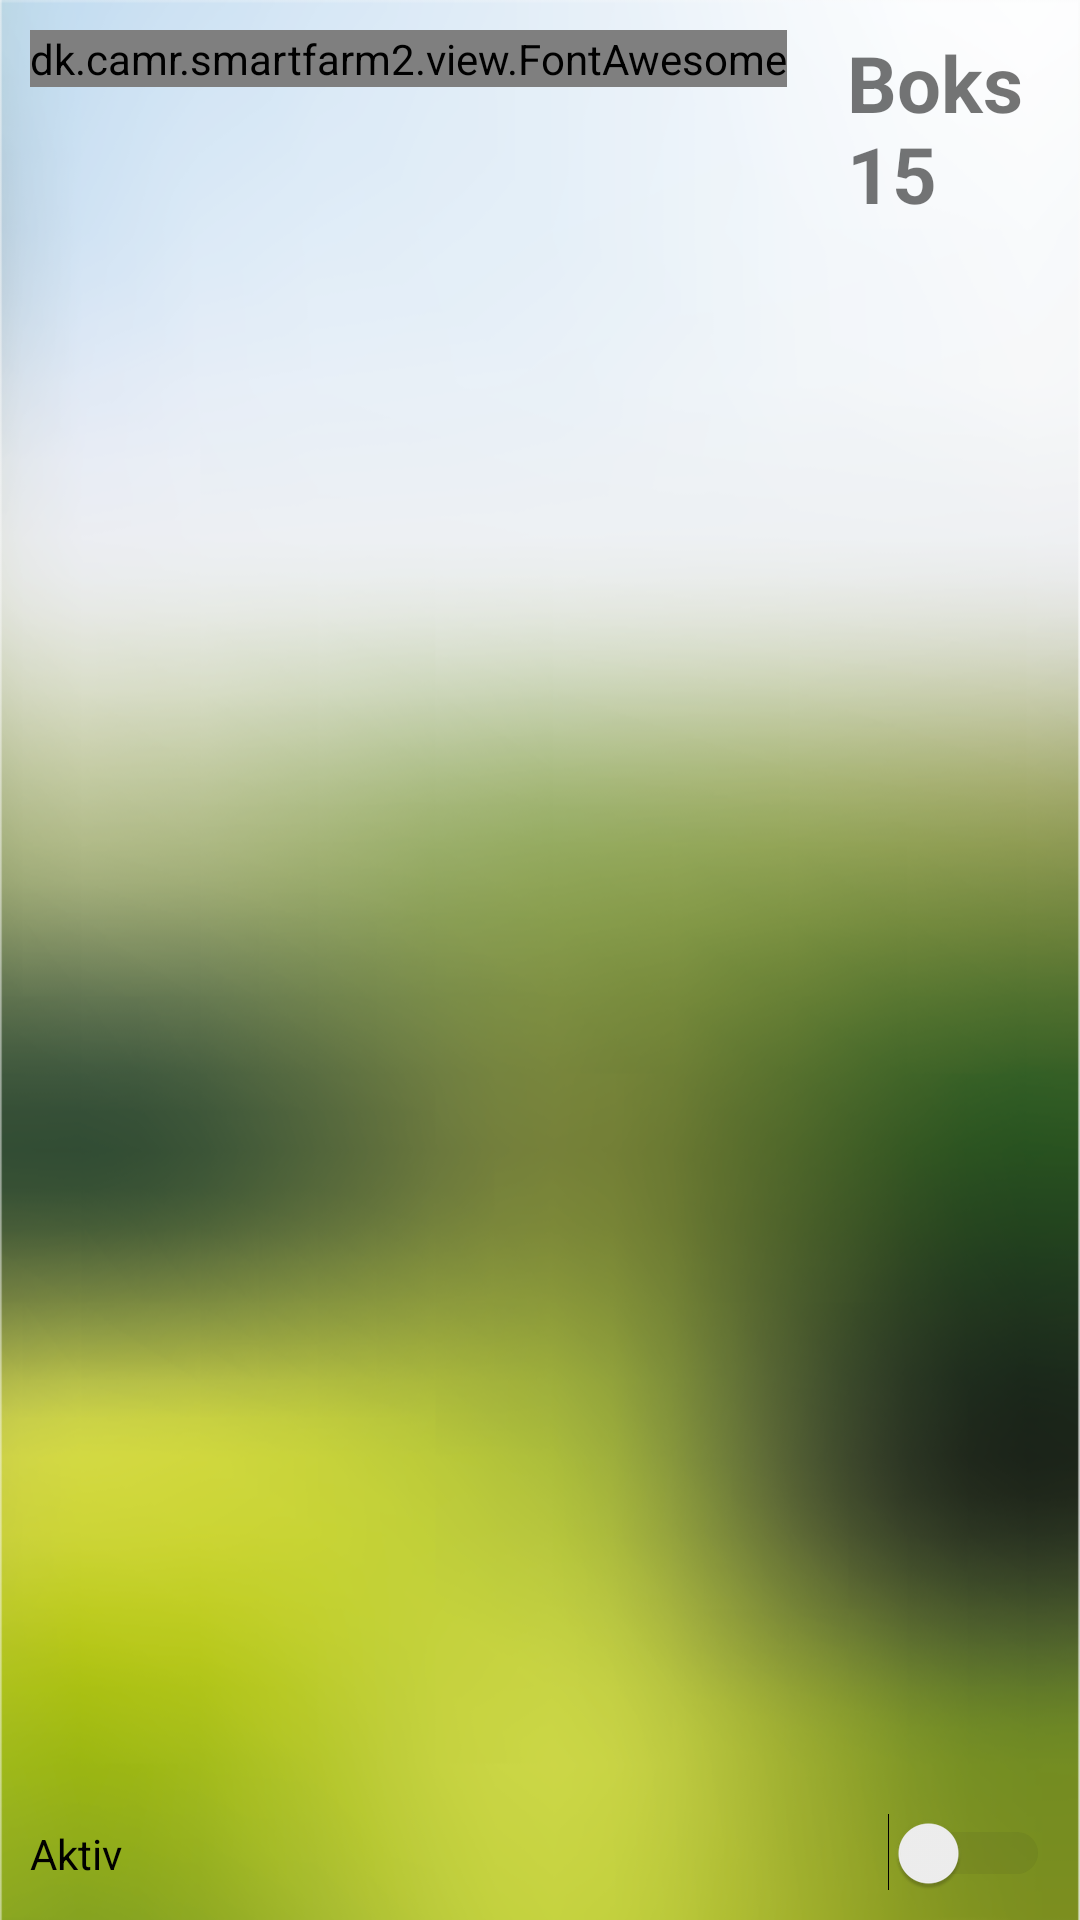

Reconstruct the res/layout file that produces this screen, plus the resources it refers to.
<!-- AndroidManifest.xml: application theme AppTheme -->
<!-- res/layout/activity_sensor.xml -->
<?xml version="1.0" encoding="utf-8"?>
<android.support.constraint.ConstraintLayout xmlns:android="http://schemas.android.com/apk/res/android"
    xmlns:app="http://schemas.android.com/apk/res-auto"
    xmlns:tools="http://schemas.android.com/tools"
    android:layout_width="match_parent"
    android:layout_height="match_parent"
    android:background="@drawable/nytestb1"
    tools:context=".SensorActivity">

    <LinearLayout
        android:id="@+id/mainLayout"
        android:layout_width="match_parent"
        android:layout_height="match_parent"
        android:orientation="vertical">


        <LinearLayout
            android:layout_width="match_parent"
            android:layout_height="wrap_content"
            android:orientation="horizontal">

            <dk.camr.smartfarm2.view.FontAwesome
                android:id="@+id/sensorIcon"
                android:layout_width="wrap_content"
                android:layout_height="wrap_content"
                android:layout_margin="10dp"
                android:text="&#xf769;"
                android:textAlignment="center"
                android:textSize="@dimen/abc_text_size_large_material" />

            <TextView
                android:id="@+id/sensorType"
                android:layout_width="wrap_content"
                android:layout_height="wrap_content"
                android:layout_alignParentStart="true"
                android:layout_alignParentTop="true"
                android:layout_margin="10dp"
                android:text="Boks 15"
                android:textSize="26dp"
                android:textStyle="bold" />

            <dk.camr.smartfarm2.view.FontAwesome
                android:id="@+id/statusIcon"
                android:layout_width="match_parent"
                android:layout_height="wrap_content"
                android:layout_margin="10dp"
                android:text="&#xf111;"
                android:textAlignment="textEnd"
                android:textSize="@dimen/abc_text_size_large_material" />
        </LinearLayout>

        <LinearLayout
            android:layout_width="match_parent"
            android:layout_height="wrap_content"
            android:layout_margin="10dp"
            android:orientation="horizontal">

            <Switch
                android:id="@+id/active"
                android:layout_width="wrap_content"
                android:layout_height="wrap_content"
                android:layout_weight="1"
                android:text="Aktiv"
                android:theme="@style/SCBSwitch"  />
        </LinearLayout>

        <Switch
            android:id="@+id/operational"
            android:layout_width="match_parent"
            android:layout_height="wrap_content"
            android:checked="true"
            android:text="Automatisk styring"
            android:visibility="invisible"
            tools:layout_editor_absoluteX="41dp"
            tools:layout_editor_absoluteY="132dp" />

        <com.github.mikephil.charting.charts.LineChart
            android:id="@+id/chart1"
            android:layout_width="match_parent"
            android:layout_height="170dp"

            android:layout_margin="20dp"
            android:padding="20dp" />

        


    </LinearLayout>

</android.support.constraint.ConstraintLayout>
<!-- resources referenced by this layout -->
<resources>
  <!-- drawable nytestb1: png bitmap (drawable, 178669 bytes) -->
  <style name="SCBSwitch" parent="Theme.AppCompat.Light">
          
          <item name="colorControlActivated">#56B7F1</item>
  
          
          <item name="colorSwitchThumbNormal">#f1f1f1
          </item>
  
          
          <item name="android:colorForeground">#42221f1f
          </item>
      </style>
  <style name="AppTheme" parent="Theme.AppCompat.Light.DarkActionBar">
          
          <item name="colorPrimary">@color/colorPrimary</item>
          <item name="colorPrimaryDark">@color/colorPrimaryDark</item>
          <item name="colorAccent">@color/colorAccent</item>
      </style>
  <!-- not gathered from this repository: default colours our renderer supplied (Android Studio template values) -->
  <color name="colorPrimary">#FF6200EE</color>
  <color name="colorPrimaryDark">#FF3700B3</color>
  <color name="colorAccent">#FF03DAC5</color>
</resources>
